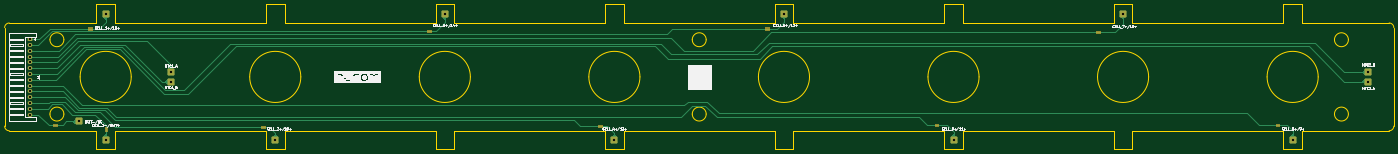
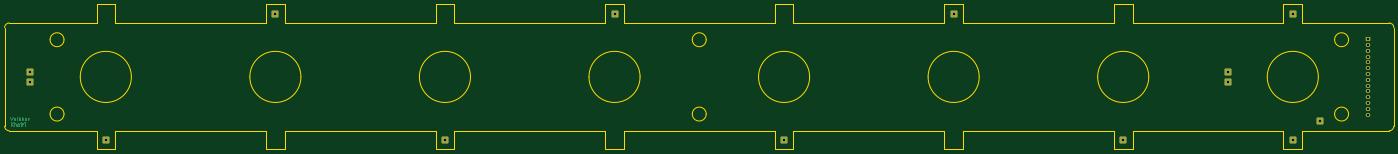
Circuit board: 11 layer files. Board 598.1 x 62.4 mm.
- bottom_copper: Nunam_Cell_Harness-B_Cu.gbr (8594 bytes)
- bottom_mask: Nunam_Cell_Harness-B_Mask.gbr (2259 bytes)
- paste: Nunam_Cell_Harness-B_Paste.gbr (462 bytes)
- bottom_silk: Nunam_Cell_Harness-B_Silkscreen.gbr (463 bytes)
- outline: Nunam_Cell_Harness-Edge_Cuts.gbr (6526 bytes)
- top_copper: Nunam_Cell_Harness-F_Cu.gbr (18563 bytes)
- top_mask: Nunam_Cell_Harness-F_Mask.gbr (5033 bytes)
- paste: Nunam_Cell_Harness-F_Paste.gbr (462 bytes)
- top_silk: Nunam_Cell_Harness-F_Silkscreen.gbr (57325 bytes)
- drill: Nunam_Cell_Harness-NPTH.drl (264 bytes)
- drill: Nunam_Cell_Harness-PTH.drl (786 bytes)

=== bottom_copper: Nunam_Cell_Harness-B_Cu.gbr (8594 bytes, source omitted) ===
=== bottom_mask: Nunam_Cell_Harness-B_Mask.gbr (2259 bytes, source withheld) ===
=== paste: Nunam_Cell_Harness-B_Paste.gbr ===
%TF.GenerationSoftware,KiCad,Pcbnew,10.0.3*%
%TF.CreationDate,2026-06-02T09:24:13+05:30*%
%TF.ProjectId,Nunam_Cell_Harness,4e756e61-6d5f-4436-956c-6c5f4861726e,1v0*%
%TF.SameCoordinates,Original*%
%TF.FileFunction,Paste,Bot*%
%TF.FilePolarity,Positive*%
%FSLAX46Y46*%
G04 Gerber Fmt 4.6, Leading zero omitted, Abs format (unit mm)*
G04 Created by KiCad (PCBNEW 10.0.3) date 2026-06-02 09:24:13*
%MOMM*%
%LPD*%
G01*
G04 APERTURE LIST*
G04 APERTURE END LIST*
M02*

=== bottom_silk: Nunam_Cell_Harness-B_Silkscreen.gbr ===
%TF.GenerationSoftware,KiCad,Pcbnew,10.0.3*%
%TF.CreationDate,2026-06-02T09:24:13+05:30*%
%TF.ProjectId,Nunam_Cell_Harness,4e756e61-6d5f-4436-956c-6c5f4861726e,1v0*%
%TF.SameCoordinates,Original*%
%TF.FileFunction,Legend,Bot*%
%TF.FilePolarity,Positive*%
%FSLAX46Y46*%
G04 Gerber Fmt 4.6, Leading zero omitted, Abs format (unit mm)*
G04 Created by KiCad (PCBNEW 10.0.3) date 2026-06-02 09:24:13*
%MOMM*%
%LPD*%
G01*
G04 APERTURE LIST*
G04 APERTURE END LIST*
M02*

=== outline: Nunam_Cell_Harness-Edge_Cuts.gbr ===
%TF.GenerationSoftware,KiCad,Pcbnew,10.0.3*%
%TF.CreationDate,2026-06-02T09:24:13+05:30*%
%TF.ProjectId,Nunam_Cell_Harness,4e756e61-6d5f-4436-956c-6c5f4861726e,1v0*%
%TF.SameCoordinates,Original*%
%TF.FileFunction,Profile,NP*%
%FSLAX46Y46*%
G04 Gerber Fmt 4.6, Leading zero omitted, Abs format (unit mm)*
G04 Created by KiCad (PCBNEW 10.0.3) date 2026-06-02 09:24:13*
%MOMM*%
%LPD*%
G01*
G04 APERTURE LIST*
%TA.AperFunction,Profile*%
%ADD10C,0.100000*%
%TD*%
G04 APERTURE END LIST*
D10*
X146499999Y-313499999D02*
X146499999Y-355899999D01*
X146499999Y-313499999D02*
G75*
G02*
X148499999Y-311499999I2000001J-1D01*
G01*
X148499999Y-357899999D02*
G75*
G02*
X146500001Y-355899999I1J1999999D01*
G01*
X148499999Y-357899999D02*
X185999999Y-357899999D01*
X172000003Y-318699998D02*
G75*
G02*
X166000003Y-318699998I-3000000J0D01*
G01*
X166000003Y-318699998D02*
G75*
G02*
X172000003Y-318699998I3000000J0D01*
G01*
X172000003Y-350699998D02*
G75*
G02*
X166000003Y-350699998I-3000000J0D01*
G01*
X166000003Y-350699998D02*
G75*
G02*
X172000003Y-350699998I3000000J0D01*
G01*
X186000003Y-303500000D02*
X186000003Y-311500000D01*
X186000003Y-311499999D02*
X148499999Y-311499999D01*
X186000003Y-357899999D02*
X186000003Y-365899999D01*
X186000003Y-365899999D02*
X194000003Y-365899999D01*
X201000005Y-334700000D02*
G75*
G02*
X179000001Y-334700000I-11000002J0D01*
G01*
X179000001Y-334700000D02*
G75*
G02*
X201000005Y-334700000I11000002J0D01*
G01*
X194000003Y-303500000D02*
X186000003Y-303500000D01*
X194000003Y-311500000D02*
X194000003Y-303500000D01*
X194000003Y-357899999D02*
X259000003Y-357899999D01*
X194000003Y-365899999D02*
X194000003Y-357899999D01*
X259000003Y-303500000D02*
X259000003Y-311500000D01*
X259000003Y-311500000D02*
X194000003Y-311500000D01*
X259000003Y-357899999D02*
X259000003Y-365899999D01*
X259000003Y-365899999D02*
X267000003Y-365899999D01*
X274000005Y-334700000D02*
G75*
G02*
X252000001Y-334700000I-11000002J0D01*
G01*
X252000001Y-334700000D02*
G75*
G02*
X274000005Y-334700000I11000002J0D01*
G01*
X267000003Y-303500000D02*
X259000003Y-303500000D01*
X267000003Y-311500000D02*
X267000003Y-303500000D01*
X267000003Y-357899999D02*
X332000003Y-357899999D01*
X267000003Y-365899999D02*
X267000003Y-357899999D01*
X332000003Y-303500000D02*
X332000003Y-311500000D01*
X332000003Y-311500000D02*
X267000003Y-311500000D01*
X332000003Y-357899999D02*
X332000003Y-365899999D01*
X332000003Y-365899999D02*
X340000003Y-365899999D01*
X347000005Y-334700000D02*
G75*
G02*
X325000001Y-334700000I-11000002J0D01*
G01*
X325000001Y-334700000D02*
G75*
G02*
X347000005Y-334700000I11000002J0D01*
G01*
X340000003Y-303500000D02*
X332000003Y-303500000D01*
X340000003Y-311500000D02*
X340000003Y-303500000D01*
X340000003Y-357899999D02*
X405000003Y-357899999D01*
X340000003Y-365899999D02*
X340000003Y-357899999D01*
X405000003Y-303500000D02*
X405000003Y-311500000D01*
X405000003Y-311500000D02*
X340000003Y-311500000D01*
X405000003Y-357899999D02*
X405000003Y-365899999D01*
X405000003Y-365899999D02*
X413000003Y-365899999D01*
X420000005Y-334700000D02*
G75*
G02*
X398000001Y-334700000I-11000002J0D01*
G01*
X398000001Y-334700000D02*
G75*
G02*
X420000005Y-334700000I11000002J0D01*
G01*
X413000003Y-303500000D02*
X405000003Y-303500000D01*
X413000003Y-311500000D02*
X413000003Y-303500000D01*
X413000003Y-357899999D02*
X478000003Y-357899999D01*
X413000003Y-365899999D02*
X413000003Y-357899999D01*
X448524998Y-318699998D02*
G75*
G02*
X442524998Y-318699998I-3000000J0D01*
G01*
X442524998Y-318699998D02*
G75*
G02*
X448524998Y-318699998I3000000J0D01*
G01*
X448524998Y-350699998D02*
G75*
G02*
X442524998Y-350699998I-3000000J0D01*
G01*
X442524998Y-350699998D02*
G75*
G02*
X448524998Y-350699998I3000000J0D01*
G01*
X478000003Y-303500000D02*
X478000003Y-311500000D01*
X478000003Y-311500000D02*
X413000003Y-311500000D01*
X478000003Y-357899999D02*
X478000003Y-365899999D01*
X478000003Y-365899999D02*
X486000003Y-365899999D01*
X493000005Y-334700000D02*
G75*
G02*
X471000001Y-334700000I-11000002J0D01*
G01*
X471000001Y-334700000D02*
G75*
G02*
X493000005Y-334700000I11000002J0D01*
G01*
X486000003Y-303500000D02*
X478000003Y-303500000D01*
X486000003Y-311500000D02*
X486000003Y-303500000D01*
X486000003Y-357899999D02*
X551000003Y-357899999D01*
X486000003Y-365899999D02*
X486000003Y-357899999D01*
X551000003Y-303500000D02*
X551000003Y-311500000D01*
X551000003Y-311500000D02*
X486000003Y-311500000D01*
X551000003Y-357899999D02*
X551000003Y-365899999D01*
X551000003Y-365899999D02*
X559000003Y-365899999D01*
X566000005Y-334700000D02*
G75*
G02*
X544000001Y-334700000I-11000002J0D01*
G01*
X544000001Y-334700000D02*
G75*
G02*
X566000005Y-334700000I11000002J0D01*
G01*
X559000003Y-303500000D02*
X551000003Y-303500000D01*
X559000003Y-311500000D02*
X559000003Y-303500000D01*
X559000003Y-357899999D02*
X624000003Y-357899999D01*
X559000003Y-365899999D02*
X559000003Y-357899999D01*
X624000003Y-303500000D02*
X624000003Y-311500000D01*
X624000003Y-311500000D02*
X559000003Y-311500000D01*
X624000003Y-357899999D02*
X624000003Y-365899999D01*
X624000003Y-365899999D02*
X632000003Y-365899999D01*
X639000005Y-334700000D02*
G75*
G02*
X617000001Y-334700000I-11000002J0D01*
G01*
X617000001Y-334700000D02*
G75*
G02*
X639000005Y-334700000I11000002J0D01*
G01*
X632000003Y-303500000D02*
X624000003Y-303500000D01*
X632000003Y-311500000D02*
X632000003Y-303500000D01*
X632000003Y-357899999D02*
X697000003Y-357899999D01*
X632000003Y-365899999D02*
X632000003Y-357899999D01*
X697000003Y-303500000D02*
X697000003Y-311500000D01*
X697000003Y-311500000D02*
X632000003Y-311500000D01*
X697000003Y-357899999D02*
X697000003Y-365899999D01*
X697000003Y-365899999D02*
X705000003Y-365899999D01*
X712000005Y-334700000D02*
G75*
G02*
X690000001Y-334700000I-11000002J0D01*
G01*
X690000001Y-334700000D02*
G75*
G02*
X712000005Y-334700000I11000002J0D01*
G01*
X705000003Y-303500000D02*
X697000003Y-303500000D01*
X705000003Y-311500000D02*
X705000003Y-303500000D01*
X705000003Y-357899999D02*
X742549999Y-357899999D01*
X705000003Y-365899999D02*
X705000003Y-357899999D01*
X725000003Y-318699998D02*
G75*
G02*
X719000003Y-318699998I-3000000J0D01*
G01*
X719000003Y-318699998D02*
G75*
G02*
X725000003Y-318699998I3000000J0D01*
G01*
X725000003Y-350699998D02*
G75*
G02*
X719000003Y-350699998I-3000000J0D01*
G01*
X719000003Y-350699998D02*
G75*
G02*
X725000003Y-350699998I3000000J0D01*
G01*
X742549999Y-311499999D02*
X705000003Y-311499999D01*
X742549999Y-311499999D02*
G75*
G02*
X744550001Y-313499999I1J-2000001D01*
G01*
X744549999Y-355899999D02*
G75*
G02*
X742549999Y-357899999I-1999999J-1D01*
G01*
X744549999Y-355899999D02*
X744549999Y-313499999D01*
M02*

=== top_copper: Nunam_Cell_Harness-F_Cu.gbr (18563 bytes, source omitted) ===
=== top_mask: Nunam_Cell_Harness-F_Mask.gbr ===
%TF.GenerationSoftware,KiCad,Pcbnew,10.0.3*%
%TF.CreationDate,2026-06-02T09:24:13+05:30*%
%TF.ProjectId,Nunam_Cell_Harness,4e756e61-6d5f-4436-956c-6c5f4861726e,1v0*%
%TF.SameCoordinates,Original*%
%TF.FileFunction,Soldermask,Top*%
%TF.FilePolarity,Negative*%
%FSLAX46Y46*%
G04 Gerber Fmt 4.6, Leading zero omitted, Abs format (unit mm)*
G04 Created by KiCad (PCBNEW 10.0.3) date 2026-06-02 09:24:13*
%MOMM*%
%LPD*%
G01*
G04 APERTURE LIST*
G04 Aperture macros list*
%AMRoundRect*
0 Rectangle with rounded corners*
0 $1 Rounding radius*
0 $2 $3 $4 $5 $6 $7 $8 $9 X,Y pos of 4 corners*
0 Add a 4 corners polygon primitive as box body*
4,1,4,$2,$3,$4,$5,$6,$7,$8,$9,$2,$3,0*
0 Add four circle primitives for the rounded corners*
1,1,$1+$1,$2,$3*
1,1,$1+$1,$4,$5*
1,1,$1+$1,$6,$7*
1,1,$1+$1,$8,$9*
0 Add four rect primitives between the rounded corners*
20,1,$1+$1,$2,$3,$4,$5,0*
20,1,$1+$1,$4,$5,$6,$7,0*
20,1,$1+$1,$6,$7,$8,$9,0*
20,1,$1+$1,$8,$9,$2,$3,0*%
G04 Aperture macros list end*
%ADD10C,0.100000*%
%ADD11RoundRect,0.450000X-1.050000X-1.050000X1.050000X-1.050000X1.050000X1.050000X-1.050000X1.050000X0*%
%ADD12RoundRect,0.250000X-0.725000X0.600000X-0.725000X-0.600000X0.725000X-0.600000X0.725000X0.600000X0*%
%ADD13O,1.950000X1.700000*%
G04 APERTURE END LIST*
D10*
X167499999Y-354899999D02*
X168999999Y-354899999D01*
X168999999Y-355899999D01*
X167499999Y-355899999D01*
X167499999Y-354899999D01*
G36*
X167499999Y-354899999D02*
G01*
X168999999Y-354899999D01*
X168999999Y-355899999D01*
X167499999Y-355899999D01*
X167499999Y-354899999D01*
G37*
X182499999Y-313399999D02*
X183999999Y-313399999D01*
X183999999Y-314399999D01*
X182499999Y-314399999D01*
X182499999Y-313399999D01*
G36*
X182499999Y-313399999D02*
G01*
X183999999Y-313399999D01*
X183999999Y-314399999D01*
X182499999Y-314399999D01*
X182499999Y-313399999D01*
G37*
X189499999Y-356399999D02*
X190499999Y-356399999D01*
X190499999Y-357899999D01*
X189499999Y-357899999D01*
X189499999Y-356399999D01*
G36*
X189499999Y-356399999D02*
G01*
X190499999Y-356399999D01*
X190499999Y-357899999D01*
X189499999Y-357899999D01*
X189499999Y-356399999D01*
G37*
X256999999Y-355899999D02*
X258499999Y-355899999D01*
X258499999Y-356899999D01*
X256999999Y-356899999D01*
X256999999Y-355899999D01*
G36*
X256999999Y-355899999D02*
G01*
X258499999Y-355899999D01*
X258499999Y-356899999D01*
X256999999Y-356899999D01*
X256999999Y-355899999D01*
G37*
X328499999Y-314399999D02*
X329999999Y-314399999D01*
X329999999Y-315399999D01*
X328499999Y-315399999D01*
X328499999Y-314399999D01*
G36*
X328499999Y-314399999D02*
G01*
X329999999Y-314399999D01*
X329999999Y-315399999D01*
X328499999Y-315399999D01*
X328499999Y-314399999D01*
G37*
X401999999Y-355399999D02*
X403499999Y-355399999D01*
X403499999Y-356399999D01*
X401999999Y-356399999D01*
X401999999Y-355399999D01*
G36*
X401999999Y-355399999D02*
G01*
X403499999Y-355399999D01*
X403499999Y-356399999D01*
X401999999Y-356399999D01*
X401999999Y-355399999D01*
G37*
X473999999Y-313399999D02*
X475499999Y-313399999D01*
X475499999Y-314399999D01*
X473999999Y-314399999D01*
X473999999Y-313399999D01*
G36*
X473999999Y-313399999D02*
G01*
X475499999Y-313399999D01*
X475499999Y-314399999D01*
X473999999Y-314399999D01*
X473999999Y-313399999D01*
G37*
X546999999Y-354899999D02*
X548499999Y-354899999D01*
X548499999Y-355899999D01*
X546999999Y-355899999D01*
X546999999Y-354899999D01*
G36*
X546999999Y-354899999D02*
G01*
X548499999Y-354899999D01*
X548499999Y-355899999D01*
X546999999Y-355899999D01*
X546999999Y-354899999D01*
G37*
X616499999Y-314899999D02*
X617999999Y-314899999D01*
X617999999Y-315899999D01*
X616499999Y-315899999D01*
X616499999Y-314899999D01*
G36*
X616499999Y-314899999D02*
G01*
X617999999Y-314899999D01*
X617999999Y-315899999D01*
X616499999Y-315899999D01*
X616499999Y-314899999D01*
G37*
X693749999Y-354899999D02*
X695249999Y-354899999D01*
X695249999Y-355899999D01*
X693749999Y-355899999D01*
X693749999Y-354899999D01*
G36*
X693749999Y-354899999D02*
G01*
X695249999Y-354899999D01*
X695249999Y-355899999D01*
X693749999Y-355899999D01*
X693749999Y-354899999D01*
G37*
D11*
%TO.C,J15*%
X733499999Y-332699999D03*
%TD*%
%TO.C,J3*%
X189999999Y-361899999D03*
%TD*%
%TO.C,J7*%
X408999999Y-361899999D03*
%TD*%
%TO.C,J2*%
X178500000Y-353899999D03*
%TD*%
%TO.C,J9*%
X554999999Y-361899999D03*
%TD*%
%TO.C,J11*%
X700999999Y-361899999D03*
%TD*%
%TO.C,J12*%
X217999999Y-332699999D03*
%TD*%
D12*
%TO.C,J1*%
X157499999Y-318449999D03*
D13*
X157499999Y-320949999D03*
X157499999Y-323449999D03*
X157499999Y-325949999D03*
X157499999Y-328449999D03*
X157499999Y-330949999D03*
X157499999Y-333449999D03*
X157499999Y-335949999D03*
X157499999Y-338449999D03*
X157499999Y-340949999D03*
X157499999Y-343449999D03*
X157499999Y-345949999D03*
X157499999Y-348449999D03*
X157499999Y-350949999D03*
%TD*%
D11*
%TO.C,J4*%
X189999999Y-307499999D03*
%TD*%
%TO.C,J6*%
X335999999Y-307499999D03*
%TD*%
%TO.C,J13*%
X217999999Y-336699999D03*
%TD*%
%TO.C,J10*%
X627999999Y-307499999D03*
%TD*%
%TO.C,J8*%
X481999999Y-307499999D03*
%TD*%
%TO.C,J14*%
X733499999Y-336699999D03*
%TD*%
%TO.C,J5*%
X262999999Y-361899999D03*
%TD*%
M02*

=== paste: Nunam_Cell_Harness-F_Paste.gbr ===
%TF.GenerationSoftware,KiCad,Pcbnew,10.0.3*%
%TF.CreationDate,2026-06-02T09:24:12+05:30*%
%TF.ProjectId,Nunam_Cell_Harness,4e756e61-6d5f-4436-956c-6c5f4861726e,1v0*%
%TF.SameCoordinates,Original*%
%TF.FileFunction,Paste,Top*%
%TF.FilePolarity,Positive*%
%FSLAX46Y46*%
G04 Gerber Fmt 4.6, Leading zero omitted, Abs format (unit mm)*
G04 Created by KiCad (PCBNEW 10.0.3) date 2026-06-02 09:24:12*
%MOMM*%
%LPD*%
G01*
G04 APERTURE LIST*
G04 APERTURE END LIST*
M02*

=== top_silk: Nunam_Cell_Harness-F_Silkscreen.gbr (57325 bytes, source omitted) ===
=== drill: Nunam_Cell_Harness-NPTH.drl ===
M48
; DRILL file KiCad 10.0.3 date 2026-06-02T09:24:10
; FORMAT={-:-/ absolute / metric / decimal}
; #@! TF.CreationDate,2026-06-02T09:24:10+05:30
; #@! TF.GenerationSoftware,Kicad,Pcbnew,10.0.3
; #@! TF.FileFunction,NonPlated,1,2,NPTH
FMAT,2
METRIC
%
G90
G05
M30

=== drill: Nunam_Cell_Harness-PTH.drl ===
M48
; DRILL file KiCad 10.0.3 date 2026-06-02T09:24:10
; FORMAT={-:-/ absolute / metric / decimal}
; #@! TF.CreationDate,2026-06-02T09:24:10+05:30
; #@! TF.GenerationSoftware,Kicad,Pcbnew,10.0.3
; #@! TF.FileFunction,Plated,1,2,PTH
FMAT,2
METRIC
; #@! TA.AperFunction,Plated,PTH,ComponentDrill
T1C0.950
; #@! TA.AperFunction,Plated,PTH,ComponentDrill
T2C1.000
%
G90
G05
T1
X157.5Y-318.45
X157.5Y-320.95
X157.5Y-323.45
X157.5Y-325.95
X157.5Y-328.45
X157.5Y-330.95
X157.5Y-333.45
X157.5Y-335.95
X157.5Y-338.45
X157.5Y-340.95
X157.5Y-343.45
X157.5Y-345.95
X157.5Y-348.45
X157.5Y-350.95
T2
X178.5Y-353.9
X190.0Y-307.5
X190.0Y-361.9
X218.0Y-332.7
X218.0Y-336.7
X263.0Y-361.9
X336.0Y-307.5
X409.0Y-361.9
X482.0Y-307.5
X555.0Y-361.9
X628.0Y-307.5
X701.0Y-361.9
X733.5Y-332.7
X733.5Y-336.7
M30
